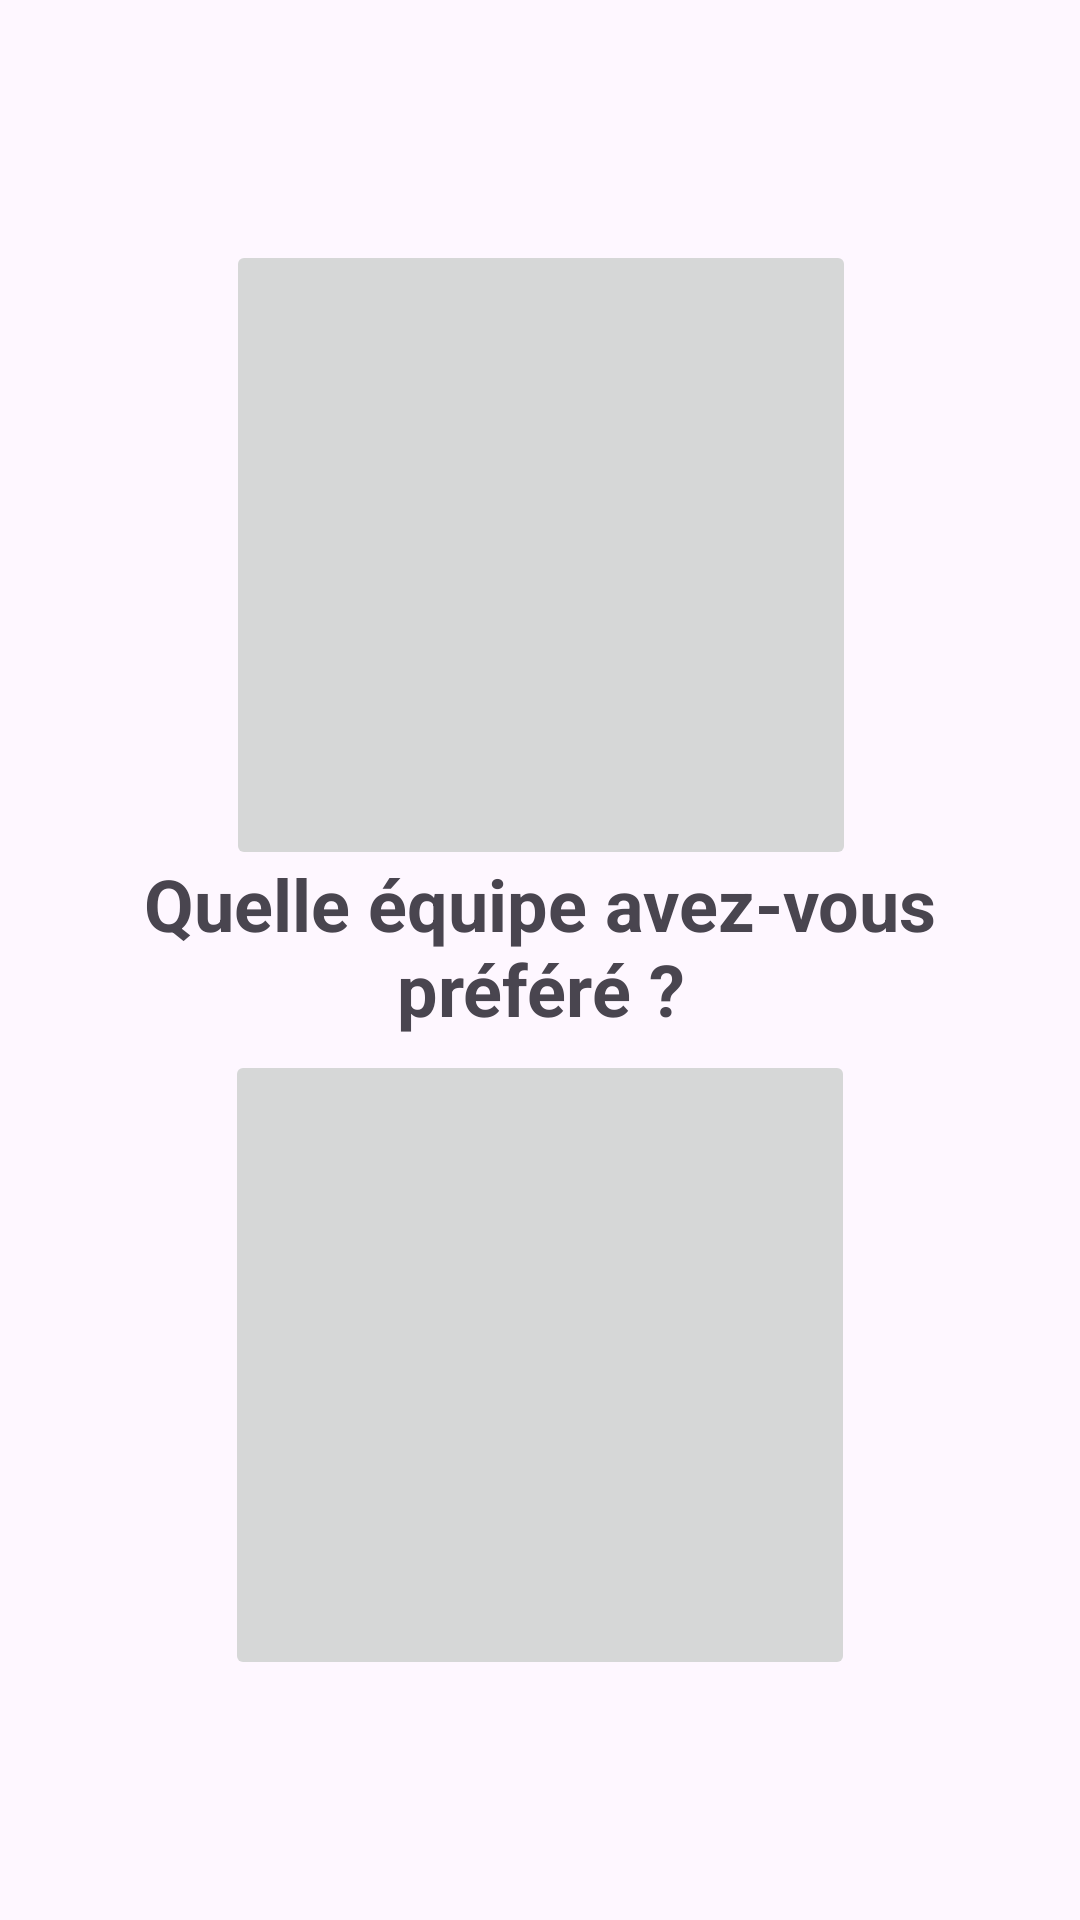

Here is an Android app screen rendered from its layout file. Give the layout XML and the strings, colors and styles it references.
<!-- AndroidManifest.xml: application theme Theme.ImproGoAppMobile -->
<!-- res/layout/activity_choix_etoile_equipe.xml -->
<?xml version="1.0" encoding="utf-8"?>
<androidx.constraintlayout.widget.ConstraintLayout xmlns:android="http://schemas.android.com/apk/res/android"
    xmlns:app="http://schemas.android.com/apk/res-auto"
    xmlns:tools="http://schemas.android.com/tools"
    android:id="@+id/CEE_page"
    android:layout_width="match_parent"
    android:layout_height="match_parent"
    tools:context=".ChoixEtoileEquipeActivity">

    <ImageButton
        android:id="@+id/b_equ1"
        android:layout_width="210dp"
        android:layout_height="210dp"
        android:layout_marginTop="80dp"
        android:adjustViewBounds="true"
        android:contentDescription="@string/app_name"
        android:scaleType="centerInside"
        app:layout_constraintEnd_toEndOf="parent"
        app:layout_constraintHorizontal_bias="0.502"
        app:layout_constraintStart_toStartOf="parent"
        app:layout_constraintTop_toTopOf="parent" />

    <TextView
        android:id="@+id/textView"
        android:layout_width="320dp"
        android:layout_height="70dp"
        android:text="@string/str_CEE_1"
        android:textAlignment="center"
        android:textSize="24sp"
        android:textStyle="bold"
        app:layout_constraintBottom_toTopOf="@+id/b_equ2"
        app:layout_constraintEnd_toEndOf="parent"
        app:layout_constraintStart_toStartOf="parent"
        app:layout_constraintTop_toBottomOf="@+id/b_equ1" />

    <ImageButton
        android:id="@+id/b_equ2"
        android:layout_width="210dp"
        android:layout_height="210dp"
        android:layout_marginBottom="80dp"
        android:adjustViewBounds="true"
        android:contentDescription="@string/app_name"
        android:scaleType="centerInside"
        app:layout_constraintBottom_toBottomOf="parent"
        app:layout_constraintEnd_toEndOf="parent"
        app:layout_constraintStart_toStartOf="parent" />

</androidx.constraintlayout.widget.ConstraintLayout>
<!-- resources referenced by this layout -->
<resources>
  <string name="app_name">ImproGoAppMobile</string>
  <string name="str_CEE_1">Quelle équipe avez-vous préféré ?</string>
  <style name="Theme.ImproGoAppMobile" parent="Base.Theme.ImproGoAppMobile" />
  <style name="Base.Theme.ImproGoAppMobile" parent="Theme.Material3.DayNight.NoActionBar">
          
          
      </style>
</resources>
